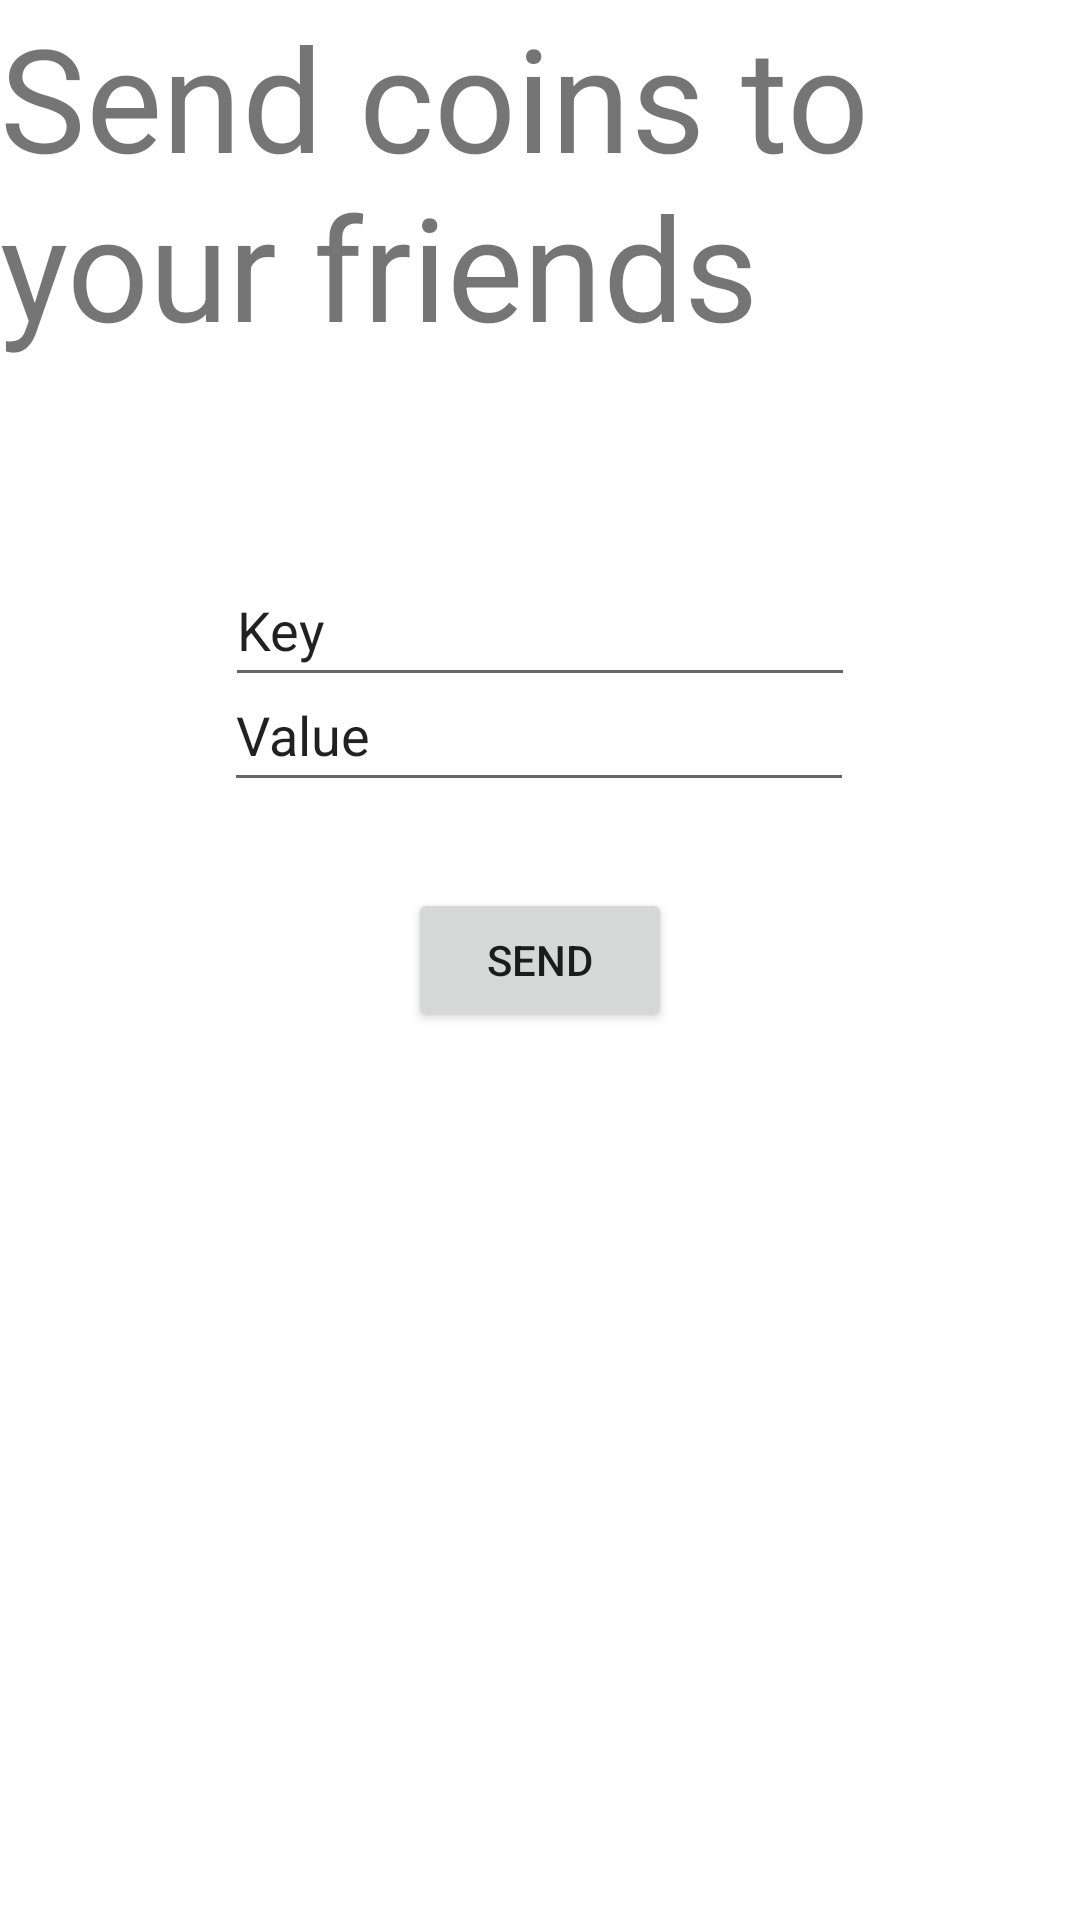

Here is an Android app screen rendered from its layout file. Give the layout XML and the strings, colors and styles it references.
<!-- AndroidManifest.xml: application theme Theme.VirusDetection -->
<!-- res/layout/fragment_notifications.xml -->
<?xml version="1.0" encoding="utf-8"?>
<androidx.constraintlayout.widget.ConstraintLayout xmlns:android="http://schemas.android.com/apk/res/android"
    xmlns:app="http://schemas.android.com/apk/res-auto"
    xmlns:tools="http://schemas.android.com/tools"
    android:layout_width="match_parent"
    android:layout_height="match_parent"
    tools:context=".ui.notifications.NotificationsFragment">

    <TextView
        android:id="@+id/text_notifications"
        android:layout_width="match_parent"
        android:layout_height="wrap_content"
        android:layout_marginStart="8dp"
        android:layout_marginTop="8dp"
        android:layout_marginEnd="8dp"
        android:textAlignment="center"
        android:textSize="20sp"
        app:layout_constraintBottom_toBottomOf="parent"
        app:layout_constraintEnd_toEndOf="parent"
        app:layout_constraintHorizontal_bias="1.0"
        app:layout_constraintStart_toStartOf="parent"
        app:layout_constraintTop_toTopOf="parent"
        app:layout_constraintVertical_bias="0.455" />

    <TextView
        android:id="@+id/textView2"
        android:layout_width="wrap_content"
        android:layout_height="wrap_content"
        android:text="Send coins to your friends"
        android:textSize="48sp"
        app:layout_constraintEnd_toEndOf="parent"
        app:layout_constraintStart_toStartOf="parent"
        app:layout_constraintTop_toTopOf="parent" />

    <EditText
        android:id="@+id/address"
        android:layout_width="wrap_content"
        android:layout_height="wrap_content"
        android:layout_weight="1"
        android:ems="10"
        android:inputType="text"
        android:minHeight="48dp"
        android:text="Key"
        app:layout_constraintBottom_toTopOf="@+id/send_btn"
        app:layout_constraintEnd_toEndOf="parent"
        app:layout_constraintStart_toStartOf="parent"
        app:layout_constraintTop_toBottomOf="@+id/textView2" />

    <EditText
        android:id="@+id/value"
        android:layout_width="wrap_content"
        android:layout_height="wrap_content"
        android:layout_weight="1"
        android:ems="10"
        android:inputType="text"
        android:minHeight="48dp"
        android:text="Value"
        app:layout_constraintBottom_toTopOf="@+id/send_btn"
        app:layout_constraintEnd_toEndOf="parent"
        app:layout_constraintHorizontal_bias="0.497"
        app:layout_constraintStart_toStartOf="parent"
        app:layout_constraintTop_toBottomOf="@+id/textView2"
        app:layout_constraintVertical_bias="0.774" />

    <Button
        android:id="@+id/send_btn"
        android:layout_width="wrap_content"
        android:layout_height="wrap_content"
        android:text="Send"
        app:layout_constraintBottom_toBottomOf="parent"
        app:layout_constraintEnd_toEndOf="parent"
        app:layout_constraintStart_toStartOf="parent"
        app:layout_constraintTop_toTopOf="@+id/textView2" />

</androidx.constraintlayout.widget.ConstraintLayout>
<!-- resources referenced by this layout -->
<resources>
  <style name="Theme.VirusDetection" parent="Theme.MaterialComponents.DayNight.DarkActionBar">
          
          <item name="colorPrimary">@color/purple_500</item>
          <item name="colorPrimaryVariant">@color/purple_700</item>
          <item name="colorOnPrimary">@color/white</item>
          
          <item name="colorSecondary">@color/teal_200</item>
          <item name="colorSecondaryVariant">@color/teal_700</item>
          <item name="colorOnSecondary">@color/black</item>
          
          <item name="android:statusBarColor">?attr/colorPrimaryVariant</item>
          
      </style>
  <!-- not gathered from this repository: default colours our renderer supplied (Android Studio template values) -->
  <color name="purple_500">#FF6200EE</color>
  <color name="purple_700">#FF3700B3</color>
  <color name="teal_200">#FF03DAC5</color>
  <color name="teal_700">#FF018786</color>
  <color name="black">#FF000000</color>
  <color name="white">#FFFFFFFF</color>
</resources>
